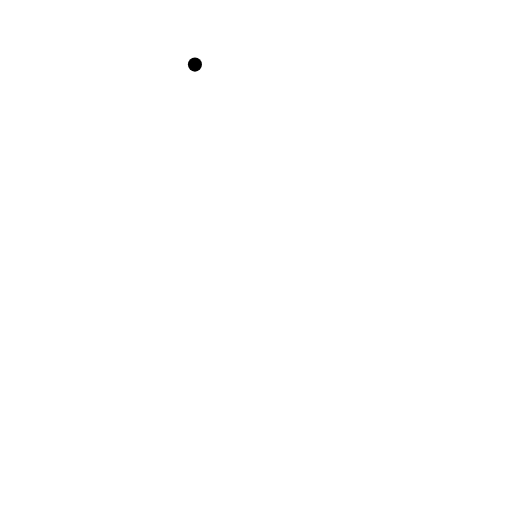
t = 0.00 s
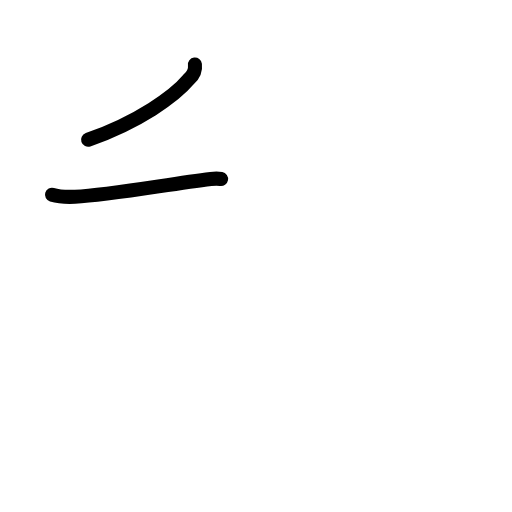
t = 1.83 s
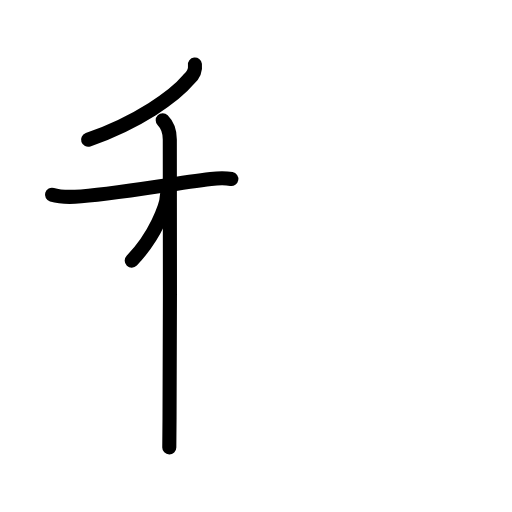
t = 3.63 s
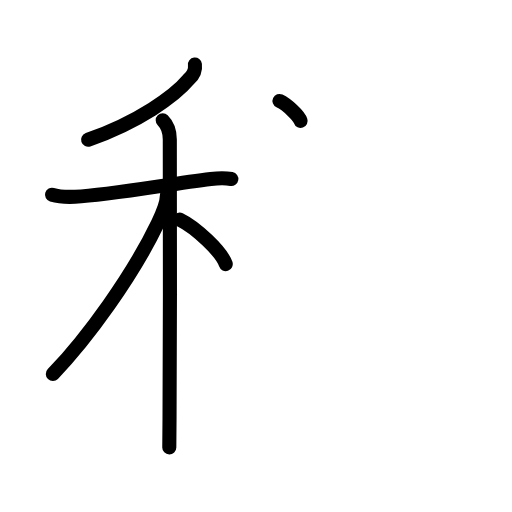
t = 5.50 s
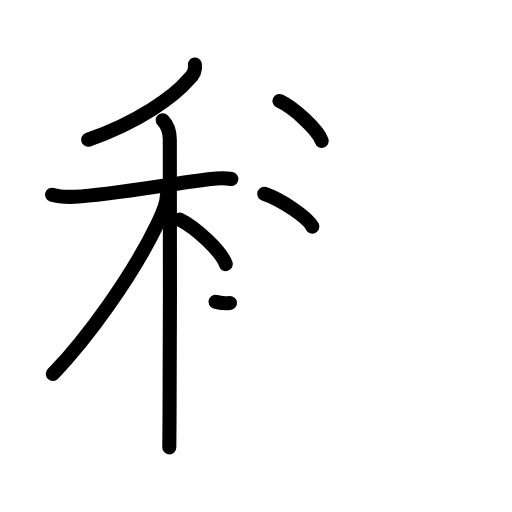
t = 7.17 s
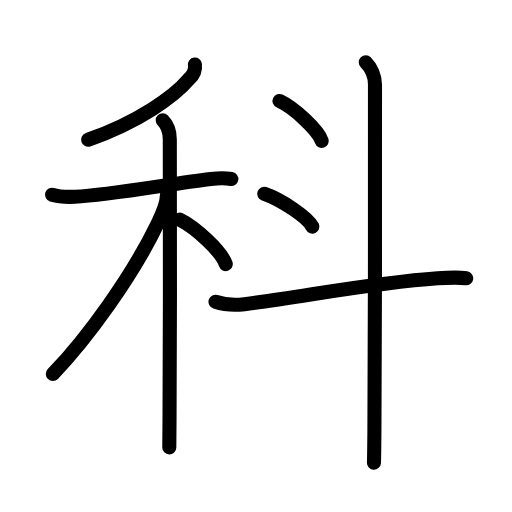
t = 9.00 s

The animated SVG that drew these frames (rendered in a browser with its animation timeline set to each time). Animation: 27 SMIL elements (animate=27); one cycle of 9.00 s.

<?xml version="1.0" encoding="UTF-8"?>
<!--
AniKanjiVG is licensed by CC-BY-SA Paul C. Sommerhoff (https://bitbucket.org/sommerhoff/anikanjivg).
AniKanjiVG uses KanjiVG which is licensed by CC-BY-SA Ulrich Apel (http://kanjivg.tagaini.net).
See also http://creativecommons.org/licenses/by-sa/3.0/
-->
<svg xmlns:kvg='http://kanjivg.tagaini.net' xmlns='http://www.w3.org/2000/svg' width='109' height='109' viewBox='0 0 109 109' style='fill:none;stroke:#000000;stroke-width:3;stroke-linecap:round;stroke-linejoin:round;' id="kvg:kanji_079d1"><g id="kvg:079d1" kvg:element="科"><g id="kvg:079d1-g1" kvg:element="禾" kvg:position="left" kvg:radical="general"><g id="kvg:079d1-g2" kvg:element="丿" kvg:position="top"><path id="kvg:079d1-s1" kvg:type="㇒" d="M41.5,13.75c0.15,1.14-0.46,2.36-1.32,3.14C37.23,20.43,29.51,26,18.75,29.75"><animate attributeName="d" begin="0.0s" dur="0.5s" from="M41.5,13.75C41.5,13.75,41.5,13.75,41.5,13.75" to="M41.5,13.75c0.15,1.14-0.46,2.36-1.32,3.14" />
<animate attributeName="d" begin="0.5s" dur="0.5s" from="M41.5,13.75c0.15,1.14-0.46,2.36-1.32,3.14c0,0,0,0,0,0,0" to="M41.5,13.75c0.15,1.14-0.46,2.36-1.32,3.14C37.23,20.43,29.51,26,18.75,29.75" />
</path>
</g>
<g id="kvg:079d1-g3" kvg:element="木" kvg:position="bottom"><path id="kvg:079d1-s2" kvg:type="㇐" d="M11.07,41.45c0.77,0.23,2.84,0.53,4.9,0.43c7.51-0.38,19.55-2.63,28.91-3.78c2.04-0.25,3.08-0.23,4.37,0"><animate attributeName="d" begin="1.0s" dur="0.3333333333333333s" from="M11.07,41.45C11.07,41.45,11.07,41.45,11.07,41.45" to="M11.07,41.45c0.77,0.23,2.84,0.53,4.9,0.43" />
<animate attributeName="d" begin="1.3333333333333333s" dur="0.3333333333333333s" from="M11.07,41.45c0.77,0.23,2.84,0.53,4.9,0.43c0,0,0,0,0,0,0" to="M11.07,41.45c0.77,0.23,2.84,0.53,4.9,0.43c7.51-0.38,19.55-2.63,28.91-3.78" />
<animate attributeName="d" begin="1.6666666666666665s" dur="0.3333333333333333s" from="M11.07,41.45c0.77,0.23,2.84,0.53,4.9,0.43c7.51-0.38,19.55-2.63,28.91-3.78c0,0,0,0,0,0,0" to="M11.07,41.45c0.77,0.23,2.84,0.53,4.9,0.43c7.51-0.38,19.55-2.63,28.91-3.78c2.04-0.25,3.08-0.23,4.37,0" />
<animate attributeName="d" begin="0s" dur="1.0s" from="M-100,-100" to="M-100,-100" />
</path>
<path id="kvg:079d1-s3" kvg:type="㇑" d="M34.64,25.62c1.12,1.12,1.51,2.38,1.51,4.08c0.1,1.06,0.03,43.06-0.06,59.54c-0.02,3-0.03,5.13-0.05,6"><animate attributeName="d" begin="2.0s" dur="0.3333333333333333s" from="M34.64,25.62C34.64,25.62,34.64,25.62,34.64,25.62" to="M34.64,25.62c1.12,1.12,1.51,2.38,1.51,4.08" />
<animate attributeName="d" begin="2.3333333333333335s" dur="0.3333333333333333s" from="M34.64,25.62c1.12,1.12,1.51,2.38,1.51,4.08c0,0,0,0,0,0,0" to="M34.64,25.62c1.12,1.12,1.51,2.38,1.51,4.08c0.1,1.06,0.03,43.06-0.06,59.54" />
<animate attributeName="d" begin="2.6666666666666665s" dur="0.3333333333333333s" from="M34.64,25.62c1.12,1.12,1.51,2.38,1.51,4.08c0.1,1.06,0.03,43.06-0.06,59.54c0,0,0,0,0,0,0" to="M34.64,25.62c1.12,1.12,1.51,2.38,1.51,4.08c0.1,1.06,0.03,43.06-0.06,59.54c-0.02,3-0.03,5.13-0.05,6" />
<animate attributeName="d" begin="0s" dur="2.0s" from="M-100,-100" to="M-100,-100" />
</path>
<path id="kvg:079d1-s4" kvg:type="㇒" d="M35.53,41.63c0,1.62-1.18,4.33-1.89,5.8c-5.39,11.24-15.02,24.53-22.39,32.19"><animate attributeName="d" begin="3.0s" dur="0.5s" from="M35.53,41.63C35.53,41.63,35.53,41.63,35.53,41.63" to="M35.53,41.63c0,1.62-1.18,4.33-1.89,5.8" />
<animate attributeName="d" begin="3.5s" dur="0.5s" from="M35.53,41.63c0,1.62-1.18,4.33-1.89,5.8c0,0,0,0,0,0,0" to="M35.53,41.63c0,1.62-1.18,4.33-1.89,5.8c-5.39,11.24-15.02,24.53-22.39,32.19" />
<animate attributeName="d" begin="0s" dur="3.0s" from="M-100,-100" to="M-100,-100" />
</path>
<path id="kvg:079d1-s5" kvg:type="㇔" d="M38.25,46.75c3.46,1.67,8.94,6.87,9.81,9.47"><animate attributeName="d" begin="4.0s" dur="1.0s" from="M38.25,46.75C38.25,46.75,38.25,46.75,38.25,46.75" to="M38.25,46.75c3.46,1.67,8.94,6.87,9.81,9.47" />
<animate attributeName="d" begin="0s" dur="4.0s" from="M-100,-100" to="M-100,-100" />
</path>
</g>
</g>
<g id="kvg:079d1-g4" kvg:element="斗" kvg:position="right"><g id="kvg:079d1-g5" kvg:element="丶"><path id="kvg:079d1-s6" kvg:type="㇔" d="M59.5,21.5c3.18,1.5,8.2,6.17,9,8.5"><animate attributeName="d" begin="5.0s" dur="1.0s" from="M59.5,21.5C59.5,21.5,59.5,21.5,59.5,21.5" to="M59.5,21.5c3.18,1.5,8.2,6.17,9,8.5" />
<animate attributeName="d" begin="0s" dur="5.0s" from="M-100,-100" to="M-100,-100" />
</path>
</g>
<g id="kvg:079d1-g6" kvg:element="丶"><path id="kvg:079d1-s7" kvg:type="㇔" d="M56.25,41.25c3.62,1.23,9.34,5.08,10.25,7"><animate attributeName="d" begin="6.0s" dur="1.0s" from="M56.25,41.25C56.25,41.25,56.25,41.25,56.25,41.25" to="M56.25,41.25c3.62,1.23,9.34,5.08,10.25,7" />
<animate attributeName="d" begin="0s" dur="6.0s" from="M-100,-100" to="M-100,-100" />
</path>
</g>
<path id="kvg:079d1-s8" kvg:type="㇐" d="M45.88,64.25c1.53,0.5,3.58,0.8,6.14,0.5c11.73-1.38,26.73-4.5,41.16-5.5c2.58-0.18,4.45-0.25,6.07,0"><animate attributeName="d" begin="7.0s" dur="0.3333333333333333s" from="M45.88,64.25C45.88,64.25,45.88,64.25,45.88,64.25" to="M45.88,64.25c1.53,0.5,3.58,0.8,6.14,0.5" />
<animate attributeName="d" begin="7.333333333333333s" dur="0.3333333333333333s" from="M45.88,64.25c1.53,0.5,3.58,0.8,6.14,0.5c0,0,0,0,0,0,0" to="M45.88,64.25c1.53,0.5,3.58,0.8,6.14,0.5c11.73-1.38,26.73-4.5,41.16-5.5" />
<animate attributeName="d" begin="7.666666666666667s" dur="0.3333333333333333s" from="M45.88,64.25c1.53,0.5,3.58,0.8,6.14,0.5c11.73-1.38,26.73-4.5,41.16-5.5c0,0,0,0,0,0,0" to="M45.88,64.25c1.53,0.5,3.58,0.8,6.14,0.5c11.73-1.38,26.73-4.5,41.16-5.5c2.58-0.18,4.45-0.25,6.07,0" />
<animate attributeName="d" begin="0s" dur="7.0s" from="M-100,-100" to="M-100,-100" />
</path>
<path id="kvg:079d1-s9" kvg:type="㇑" d="M77.87,13.25c1.13,1.13,1.96,3,1.96,4.75c0,0.87,0.05,53.4-0.12,73.5c-0.03,3.57-0.06,6.06-0.1,7"><animate attributeName="d" begin="8.0s" dur="0.3333333333333333s" from="M77.87,13.25C77.87,13.25,77.87,13.25,77.87,13.25" to="M77.87,13.25c1.13,1.13,1.96,3,1.96,4.75" />
<animate attributeName="d" begin="8.333333333333334s" dur="0.3333333333333333s" from="M77.87,13.25c1.13,1.13,1.96,3,1.96,4.75c0,0,0,0,0,0,0" to="M77.87,13.25c1.13,1.13,1.96,3,1.96,4.75c0,0.87,0.05,53.4-0.12,73.5" />
<animate attributeName="d" begin="8.666666666666666s" dur="0.3333333333333333s" from="M77.87,13.25c1.13,1.13,1.96,3,1.96,4.75c0,0.87,0.05,53.4-0.12,73.5c0,0,0,0,0,0,0" to="M77.87,13.25c1.13,1.13,1.96,3,1.96,4.75c0,0.87,0.05,53.4-0.12,73.5c-0.03,3.57-0.06,6.06-0.1,7" />
<animate attributeName="d" begin="0s" dur="8.0s" from="M-100,-100" to="M-100,-100" />
</path>
</g>
</g>
</svg>
